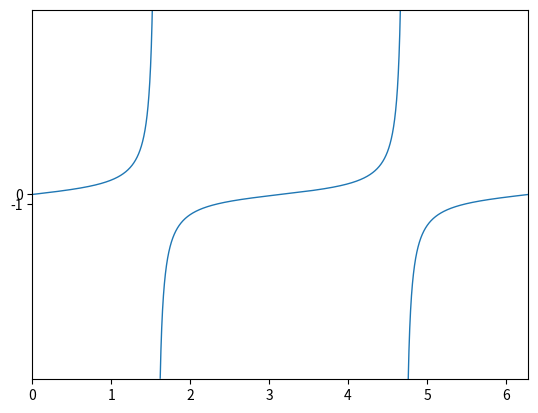

This figure's Python source:
import matplotlib.pyplot as plt
import numpy as np

x = np.linspace(0, 7, 16384)   
y = np.sin(x)    
yy = np.cos(x)
yyy = np.tan(x)
tol = 20
yyy[yyy > tol] = np.nan
yyy[yyy < -tol] = np.nan

fig, ax = plt.subplots()

# ax.plot(x, y, linewidth=1.0)  
# ax.set(xlim=(0, 6.282), xticks=np.arange(0, 6.282), ylim=(-1, 1), yticks=np.arange(-1, 1))
# 
# ax.plot(x, yy, linewidth=1.0)  
# ax.set(xlim=(0, 6.282), xticks=np.arange(0, 6.282), ylim=(-1, 1), yticks=np.arange(-1, 1))

ax.plot(x, yyy, linewidth=1.0)  
ax.set(xlim=(0, 6.282), xticks=np.arange(0, 6.282), ylim=(-20, 20), yticks=np.arange(-1, 1))

plt.show()

'''
import matplotlib.pyplot as plt

x = [1, 2, 3]
y1 = [1, 2, 3]
y2 = [3, 2, 1]

plt.plot(x, y1)
plt.plot(x, y2)

plt.show()
'''